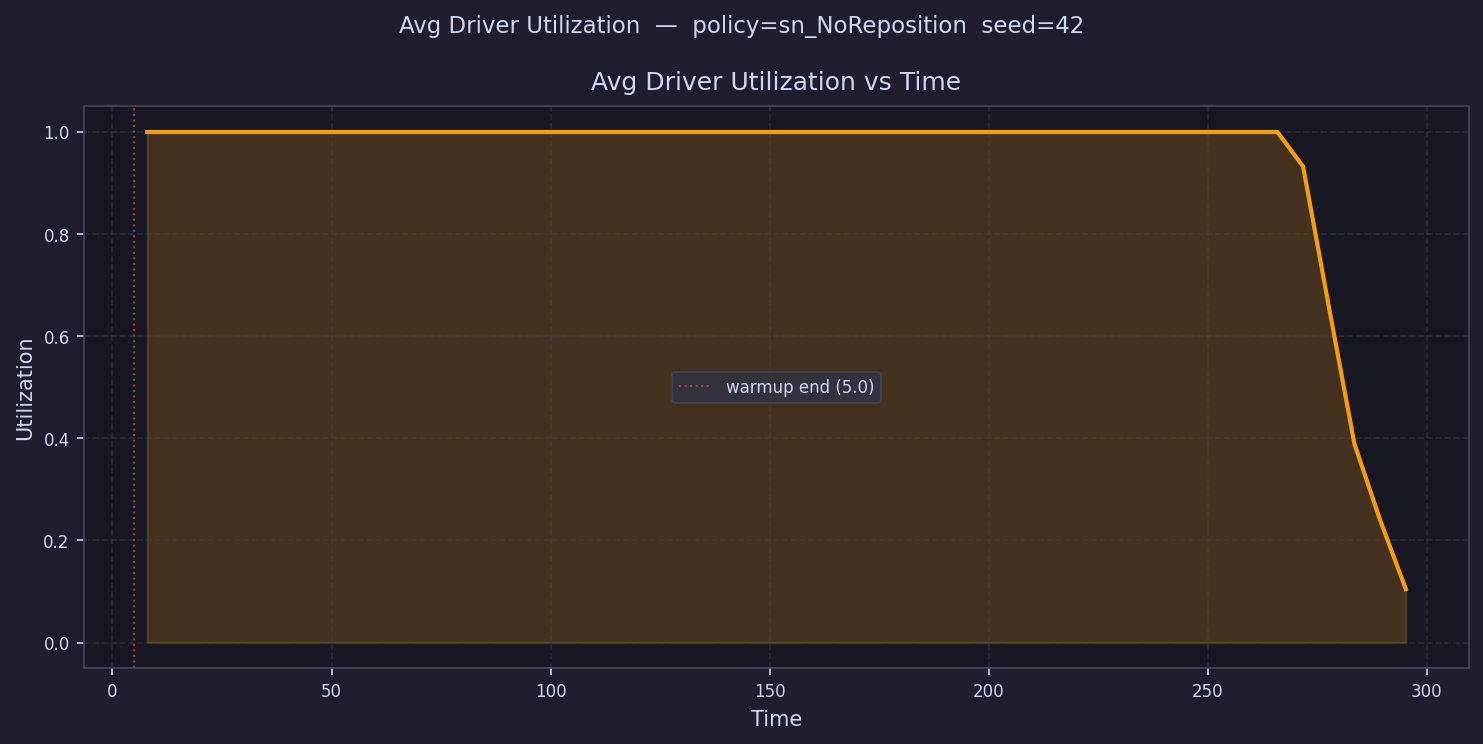

The file beside this chart, header and first rows:
time, avg_driver_utilization
7.931, 1
13.79, 1
19.66, 1
25.52, 1
31.38, 1.0
37.25, 1
43.11, 1
48.97, 1.0
54.83, 1.0
60.7, 1
66.56, 1
72.42, 1.0
78.29, 1.0
84.15, 1.0
90.01, 1.0
95.87, 1.0
101.7, 1
107.6, 1.0
113.5, 1.0
119.3, 1.0
125.2, 1.0
131.1, 1.0
136.9, 1.0
142.8, 1.0
148.6, 1.0
154.5, 1.0
160.4, 1.0
166.2, 1.0
172.1, 1.0
178, 1.0
183.8, 1.0
189.7, 1.0
195.5, 1.0
201.4, 1.0
207.3, 1.0
213.1, 1.0
219, 1.0
224.9, 1.0
230.7, 1.0
236.6, 1.0
242.4, 1.0
248.3, 1.0
254.2, 1.0
260, 1.0
265.9, 1.0
271.8, 0.9324
277.6, 0.6586
283.5, 0.389
289.3, 0.2398
295.2, 0.1047
